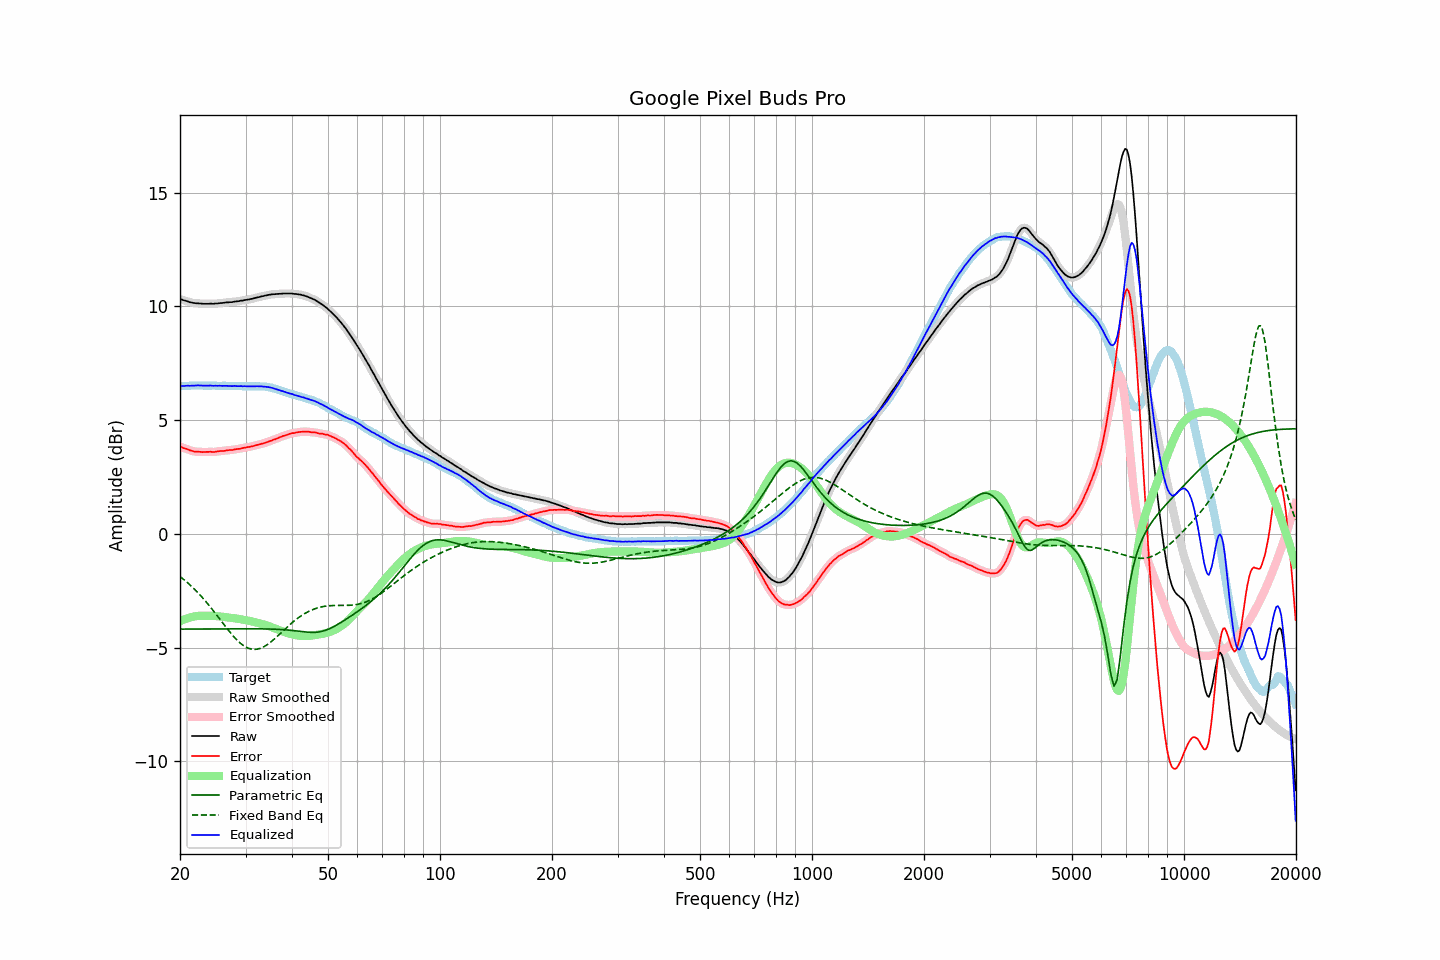

The data file committed next to this chart (first rows):
frequency, raw, error, smoothed, error_smoothed, equalization, parametric_eq, fixed_band_eq, equalized_raw, equalized_smoothed, target
20.00, 10.32, 3.83, 10.32, 3.83, -3.84, -4.19, -1.88, 6.48, 6.48, 6.49
20.20, 10.30, 3.81, 10.30, 3.81, -3.81, -4.19, -1.93, 6.49, 6.49, 6.49
20.40, 10.27, 3.77, 10.28, 3.78, -3.78, -4.18, -1.99, 6.49, 6.50, 6.50
20.61, 10.25, 3.75, 10.25, 3.76, -3.75, -4.18, -2.05, 6.50, 6.50, 6.50
20.81, 10.23, 3.73, 10.23, 3.73, -3.72, -4.18, -2.10, 6.51, 6.51, 6.50
21.02, 10.21, 3.71, 10.21, 3.71, -3.70, -4.18, -2.17, 6.51, 6.51, 6.50
21.23, 10.18, 3.67, 10.19, 3.68, -3.68, -4.18, -2.23, 6.50, 6.51, 6.51
21.44, 10.17, 3.65, 10.17, 3.65, -3.66, -4.18, -2.30, 6.51, 6.51, 6.52
21.66, 10.15, 3.64, 10.15, 3.63, -3.64, -4.18, -2.36, 6.51, 6.51, 6.52
21.87, 10.14, 3.62, 10.14, 3.62, -3.63, -4.18, -2.43, 6.52, 6.52, 6.53
22.09, 10.13, 3.62, 10.13, 3.61, -3.61, -4.18, -2.50, 6.52, 6.52, 6.52
22.31, 10.13, 3.61, 10.13, 3.61, -3.61, -4.18, -2.58, 6.53, 6.52, 6.52
22.54, 10.12, 3.61, 10.12, 3.60, -3.60, -4.18, -2.65, 6.52, 6.52, 6.51
22.76, 10.12, 3.60, 10.12, 3.60, -3.60, -4.18, -2.73, 6.52, 6.52, 6.52
22.99, 10.11, 3.59, 10.11, 3.60, -3.60, -4.18, -2.81, 6.51, 6.52, 6.52
23.22, 10.11, 3.60, 10.11, 3.60, -3.60, -4.18, -2.89, 6.51, 6.51, 6.51
23.45, 10.11, 3.60, 10.11, 3.60, -3.60, -4.18, -2.97, 6.51, 6.51, 6.51
23.69, 10.11, 3.60, 10.11, 3.60, -3.60, -4.18, -3.05, 6.51, 6.52, 6.51
23.92, 10.11, 3.60, 10.11, 3.60, -3.60, -4.18, -3.14, 6.51, 6.52, 6.51
24.16, 10.12, 3.61, 10.11, 3.60, -3.60, -4.18, -3.23, 6.52, 6.51, 6.51
24.40, 10.11, 3.59, 10.12, 3.60, -3.60, -4.18, -3.31, 6.51, 6.51, 6.52
24.65, 10.11, 3.60, 10.12, 3.60, -3.61, -4.18, -3.40, 6.50, 6.51, 6.52
24.89, 10.12, 3.61, 10.12, 3.60, -3.61, -4.18, -3.49, 6.51, 6.51, 6.52
25.14, 10.12, 3.62, 10.13, 3.62, -3.62, -4.18, -3.59, 6.51, 6.51, 6.51
25.39, 10.13, 3.63, 10.13, 3.63, -3.62, -4.18, -3.68, 6.51, 6.51, 6.50
25.65, 10.14, 3.64, 10.14, 3.64, -3.63, -4.18, -3.77, 6.51, 6.51, 6.50
25.91, 10.14, 3.64, 10.15, 3.64, -3.64, -4.17, -3.86, 6.50, 6.51, 6.50
26.16, 10.15, 3.64, 10.15, 3.65, -3.65, -4.17, -3.95, 6.50, 6.50, 6.51
26.43, 10.16, 3.65, 10.16, 3.65, -3.66, -4.17, -4.05, 6.50, 6.50, 6.51
26.69, 10.17, 3.67, 10.17, 3.67, -3.67, -4.17, -4.14, 6.51, 6.50, 6.50
26.96, 10.17, 3.67, 10.17, 3.68, -3.67, -4.17, -4.23, 6.50, 6.50, 6.50
27.23, 10.18, 3.69, 10.18, 3.68, -3.68, -4.17, -4.31, 6.50, 6.50, 6.50
27.50, 10.18, 3.69, 10.19, 3.69, -3.69, -4.17, -4.40, 6.49, 6.50, 6.49
27.77, 10.19, 3.69, 10.20, 3.70, -3.70, -4.17, -4.48, 6.49, 6.50, 6.50
28.05, 10.21, 3.71, 10.20, 3.71, -3.71, -4.17, -4.56, 6.50, 6.50, 6.50
28.33, 10.21, 3.72, 10.21, 3.72, -3.72, -4.17, -4.63, 6.49, 6.49, 6.49
28.62, 10.22, 3.73, 10.22, 3.73, -3.73, -4.17, -4.71, 6.49, 6.49, 6.49
28.90, 10.23, 3.73, 10.23, 3.74, -3.74, -4.17, -4.77, 6.49, 6.49, 6.50
29.19, 10.25, 3.76, 10.25, 3.76, -3.76, -4.17, -4.83, 6.50, 6.49, 6.50
29.48, 10.25, 3.77, 10.26, 3.77, -3.77, -4.17, -4.88, 6.48, 6.49, 6.48
29.78, 10.27, 3.79, 10.27, 3.79, -3.78, -4.17, -4.93, 6.49, 6.49, 6.48
30.08, 10.28, 3.79, 10.28, 3.80, -3.79, -4.17, -4.97, 6.49, 6.49, 6.49
30.38, 10.29, 3.81, 10.29, 3.81, -3.81, -4.17, -5.01, 6.48, 6.49, 6.48
30.68, 10.30, 3.82, 10.30, 3.82, -3.82, -4.17, -5.04, 6.48, 6.48, 6.49
30.99, 10.32, 3.84, 10.32, 3.83, -3.84, -4.17, -5.06, 6.48, 6.48, 6.48
31.30, 10.33, 3.85, 10.33, 3.85, -3.85, -4.17, -5.07, 6.48, 6.48, 6.48
31.61, 10.35, 3.86, 10.35, 3.87, -3.87, -4.17, -5.08, 6.48, 6.48, 6.49
31.93, 10.37, 3.89, 10.37, 3.89, -3.89, -4.17, -5.08, 6.49, 6.48, 6.48
32.24, 10.39, 3.91, 10.39, 3.91, -3.90, -4.17, -5.07, 6.49, 6.49, 6.49
32.57, 10.40, 3.92, 10.41, 3.93, -3.92, -4.17, -5.05, 6.48, 6.48, 6.48
32.89, 10.42, 3.94, 10.42, 3.94, -3.94, -4.17, -5.03, 6.48, 6.48, 6.48
33.22, 10.44, 3.96, 10.44, 3.96, -3.96, -4.18, -5.00, 6.48, 6.48, 6.48
33.55, 10.45, 3.98, 10.46, 3.98, -3.98, -4.18, -4.97, 6.47, 6.47, 6.47
33.89, 10.47, 4.00, 10.47, 4.00, -4.00, -4.18, -4.93, 6.47, 6.47, 6.47
34.23, 10.48, 4.02, 10.48, 4.03, -4.03, -4.18, -4.88, 6.45, 6.46, 6.46
34.57, 10.50, 4.06, 10.50, 4.05, -4.05, -4.18, -4.83, 6.45, 6.45, 6.45
34.92, 10.51, 4.08, 10.51, 4.08, -4.08, -4.18, -4.78, 6.44, 6.44, 6.43
35.27, 10.52, 4.09, 10.52, 4.10, -4.10, -4.19, -4.72, 6.42, 6.42, 6.43
35.62, 10.53, 4.14, 10.53, 4.13, -4.13, -4.19, -4.66, 6.40, 6.40, 6.40
35.97, 10.53, 4.15, 10.53, 4.15, -4.16, -4.19, -4.60, 6.38, 6.38, 6.38
... 635 more rows
